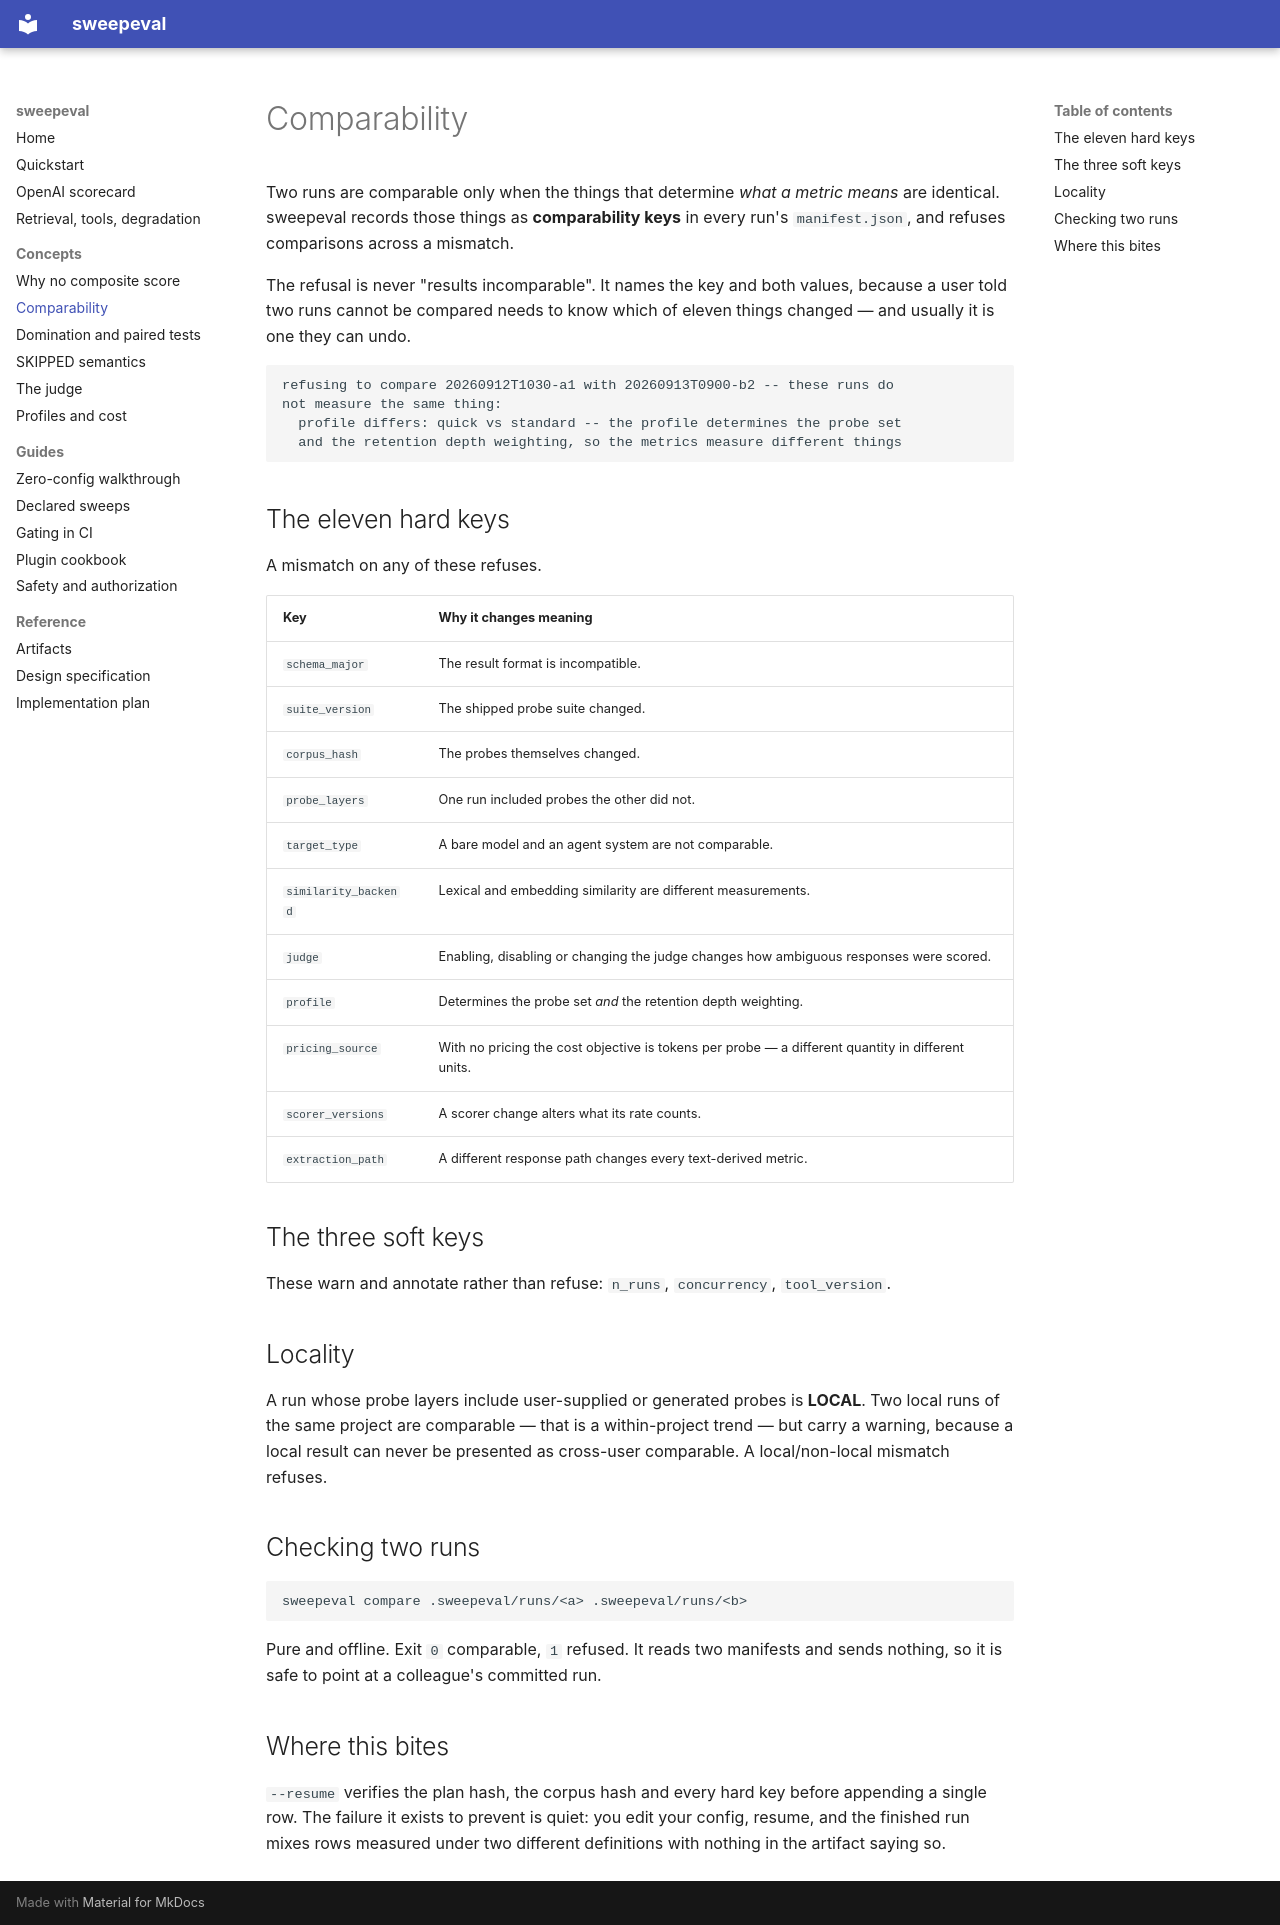

repository: abhikatoldtrafford/sweepeval · page: concepts/comparability/index.html · generator: mkdocs

# Comparability

Two runs are comparable only when the things that determine *what a metric
means* are identical. sweepeval records those things as **comparability keys**
in every run's `manifest.json`, and refuses comparisons across a mismatch.

The refusal is never "results incomparable". It names the key and both values,
because a user told two runs cannot be compared needs to know which of eleven
things changed — and usually it is one they can undo.

```
refusing to compare 20260912T1030-a1 with 20260913T0900-b2 -- these runs do
not measure the same thing:
  profile differs: quick vs standard -- the profile determines the probe set
  and the retention depth weighting, so the metrics measure different things
```

## The eleven hard keys

A mismatch on any of these refuses.

| Key | Why it changes meaning |
|---|---|
| `schema_major` | The result format is incompatible. |
| `suite_version` | The shipped probe suite changed. |
| `corpus_hash` | The probes themselves changed. |
| `probe_layers` | One run included probes the other did not. |
| `target_type` | A bare model and an agent system are not comparable. |
| `similarity_backend` | Lexical and embedding similarity are different measurements. |
| `judge` | Enabling, disabling or changing the judge changes how ambiguous responses were scored. |
| `profile` | Determines the probe set *and* the retention depth weighting. |
| `pricing_source` | With no pricing the cost objective is tokens per probe — a different quantity in different units. |
| `scorer_versions` | A scorer change alters what its rate counts. |
| `extraction_path` | A different response path changes every text-derived metric. |

## The three soft keys

These warn and annotate rather than refuse: `n_runs`, `concurrency`,
`tool_version`.

## Locality

A run whose probe layers include user-supplied or generated probes is
**LOCAL**. Two local runs of the same project are comparable — that is a
within-project trend — but carry a warning, because a local result can never
be presented as cross-user comparable. A local/non-local mismatch refuses.

## Checking two runs

```bash
sweepeval compare .sweepeval/runs/<a> .sweepeval/runs/<b>
```

Pure and offline. Exit `0` comparable, `1` refused. It reads two manifests and
sends nothing, so it is safe to point at a colleague's committed run.

## Where this bites

`--resume` verifies the plan hash, the corpus hash and every hard key before
appending a single row. The failure it exists to prevent is quiet: you edit
your config, resume, and the finished run mixes rows measured under two
different definitions with nothing in the artifact saying so.
